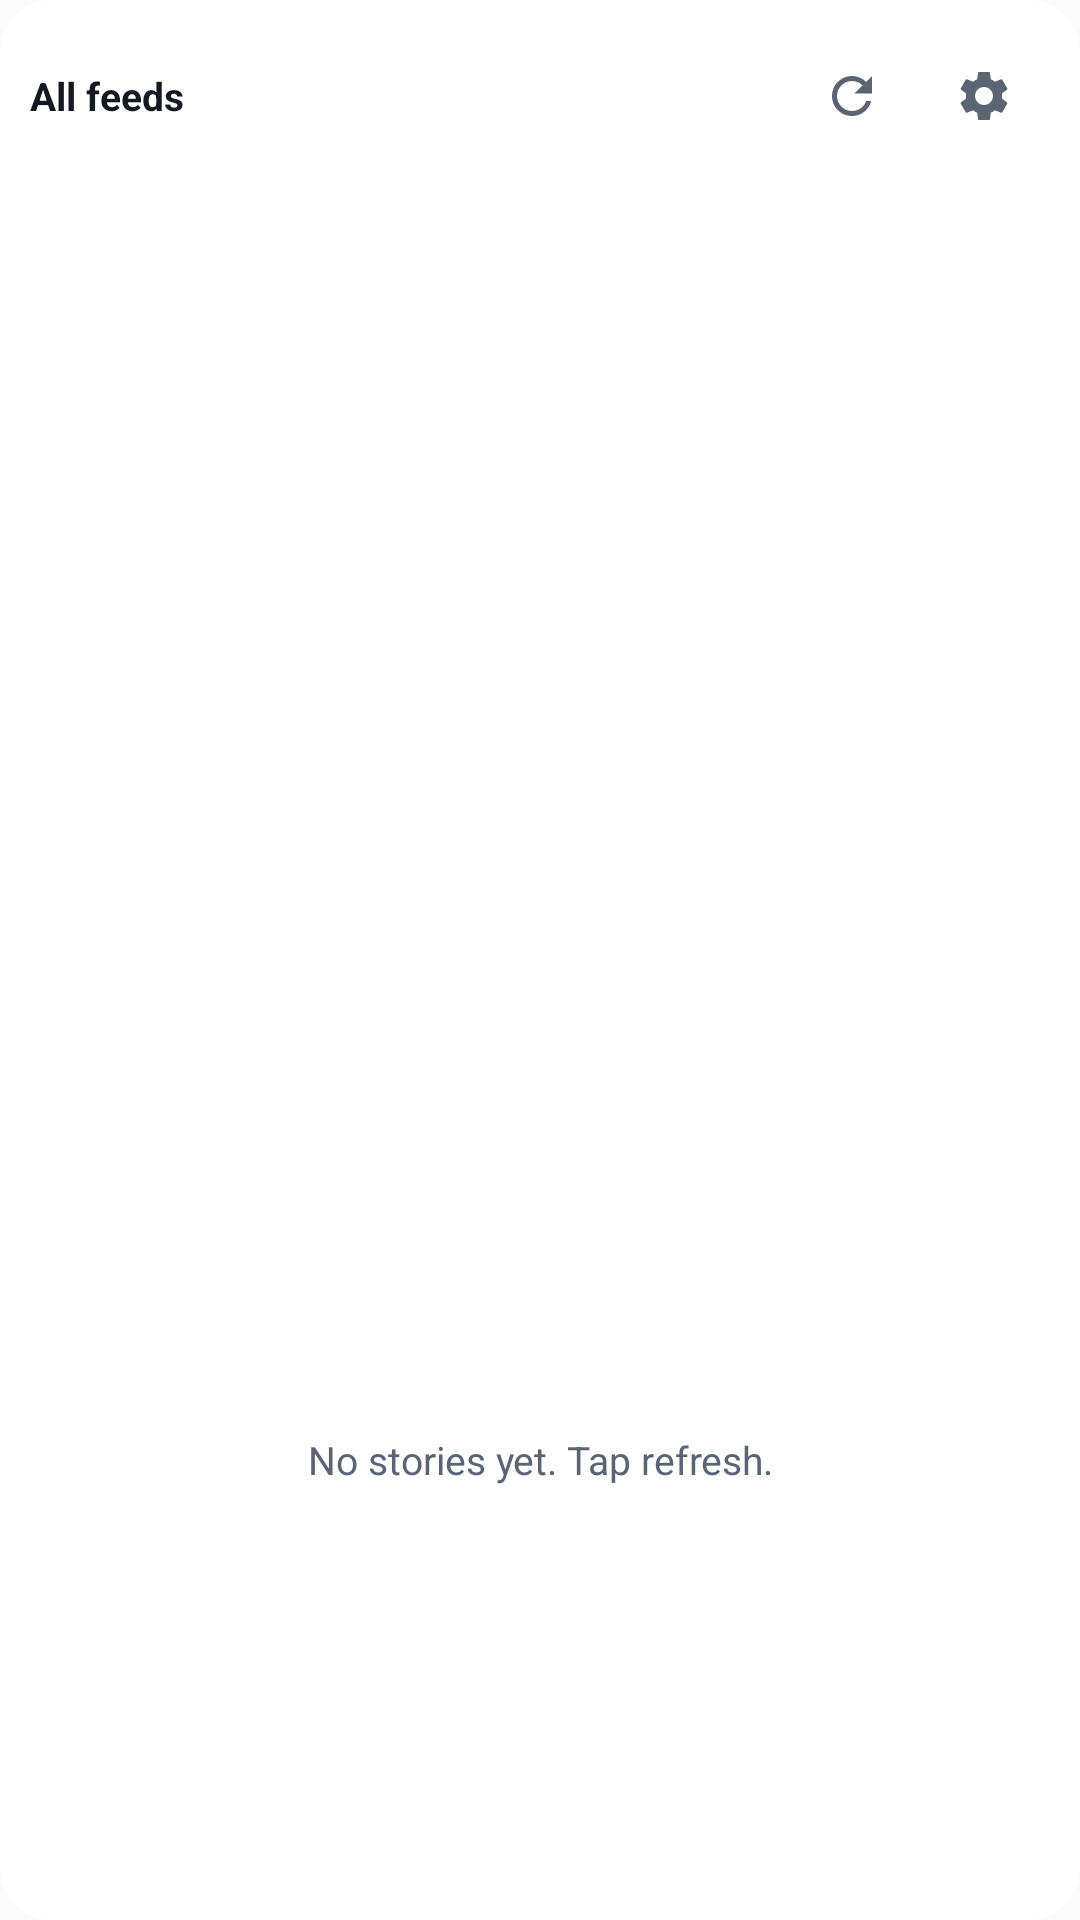

The Android layout XML behind this screen, and the referenced resources:
<!-- AndroidManifest.xml: application theme Theme.Dispatch -->
<!-- res/layout/widget_news.xml -->
<?xml version="1.0" encoding="utf-8"?>
<LinearLayout xmlns:android="http://schemas.android.com/apk/res/android"
    android:id="@+id/widget_root"
    android:layout_width="match_parent"
    android:layout_height="match_parent"
    android:background="@drawable/widget_background"
    android:orientation="vertical"
    android:padding="10dp">

    <LinearLayout
        android:layout_width="match_parent"
        android:layout_height="wrap_content"
        android:gravity="center_vertical"
        android:orientation="horizontal"
        android:paddingBottom="2dp">

        <TextView
            android:id="@+id/widget_title"
            android:layout_width="0dp"
            android:layout_height="wrap_content"
            android:layout_weight="1"
            android:ellipsize="end"
            android:singleLine="true"
            android:text="@string/stream_all"
            android:textColor="@color/widget_title"
            android:textSize="13sp"
            android:textStyle="bold" />

        
        <ImageButton
            android:id="@+id/widget_refresh"
            android:layout_width="44dp"
            android:layout_height="44dp"
            android:background="@android:color/transparent"
            android:contentDescription="@string/action_refresh"
            android:padding="12dp"
            android:scaleType="fitCenter"
            android:src="@drawable/ic_refresh_widget" />

        <ImageButton
            android:id="@+id/widget_settings"
            android:layout_width="44dp"
            android:layout_height="44dp"
            android:background="@android:color/transparent"
            android:contentDescription="@string/widget_config_title"
            android:padding="12dp"
            android:scaleType="fitCenter"
            android:src="@drawable/ic_gear_widget" />
    </LinearLayout>

    <ListView
        android:id="@+id/widget_list"
        android:layout_width="match_parent"
        android:layout_height="0dp"
        android:layout_weight="1"
        android:divider="@null"
        android:dividerHeight="0dp"
        android:scrollbars="none" />

    <TextView
        android:id="@+id/widget_empty"
        android:layout_width="match_parent"
        android:layout_height="0dp"
        android:layout_weight="1"
        android:gravity="center"
        android:text="@string/widget_empty"
        android:textColor="@color/widget_meta"
        android:textSize="13sp" />
</LinearLayout>
<!-- resources referenced by this layout -->
<resources>
  <color name="widget_meta">#5B6472</color>
  <color name="widget_title">#14181F</color>
  <!-- drawable ic_gear_widget (drawable) -->
  <vector xmlns:android="http://schemas.android.com/apk/res/android"
      android:width="24dp" android:height="24dp"
      android:viewportWidth="24" android:viewportHeight="24"
      android:tint="@color/widget_meta">
      <path android:fillColor="#FFFFFFFF"
          android:pathData="M19.14,12.94c0.04,-0.3 0.06,-0.61 0.06,-0.94c0,-0.32 -0.02,-0.64 -0.07,-0.94l2.03,-1.58c0.18,-0.14 0.23,-0.41 0.12,-0.61l-1.92,-3.32c-0.12,-0.22 -0.37,-0.29 -0.59,-0.22l-2.39,0.96c-0.5,-0.38 -1.03,-0.7 -1.62,-0.94L14.4,2.81c-0.04,-0.24 -0.24,-0.41 -0.48,-0.41h-3.84c-0.24,0 -0.43,0.17 -0.47,0.41L9.25,5.35C8.66,5.59 8.12,5.92 7.63,6.29L5.24,5.33c-0.22,-0.08 -0.47,0 -0.59,0.22L2.74,8.87C2.62,9.08 2.66,9.34 2.86,9.48l2.03,1.58C4.84,11.36 4.8,11.69 4.8,12s0.02,0.64 0.07,0.94l-2.03,1.58c-0.18,0.14 -0.23,0.41 -0.12,0.61l1.92,3.32c0.12,0.22 0.37,0.29 0.59,0.22l2.39,-0.96c0.5,0.38 1.03,0.7 1.62,0.94l0.36,2.54c0.05,0.24 0.24,0.41 0.48,0.41h3.84c0.24,0 0.44,-0.17 0.47,-0.41l0.36,-2.54c0.59,-0.24 1.13,-0.56 1.62,-0.94l2.39,0.96c0.22,0.08 0.47,0 0.59,-0.22l1.92,-3.32c0.12,-0.22 0.07,-0.47 -0.12,-0.61L19.14,12.94zM12,15.6c-1.98,0 -3.6,-1.62 -3.6,-3.6s1.62,-3.6 3.6,-3.6s3.6,1.62 3.6,3.6S13.98,15.6 12,15.6z" />
  </vector>
  <!-- drawable ic_refresh_widget (drawable) -->
  <vector xmlns:android="http://schemas.android.com/apk/res/android"
      android:width="24dp" android:height="24dp"
      android:viewportWidth="24" android:viewportHeight="24"
      android:tint="@color/widget_meta">
      <path android:fillColor="#FFFFFFFF"
          android:pathData="M17.65,6.35C16.2,4.9 14.21,4 12,4c-4.42,0 -7.99,3.58 -8,8s3.58,8 8,8c3.73,0 6.84,-2.55 7.73,-6h-2.08c-0.82,2.33 -3.04,4 -5.65,4 -3.31,0 -6,-2.69 -6,-6s2.69,-6 6,-6c1.66,0 3.14,0.69 4.22,1.78L13,11h7V4l-2.35,2.35z" />
  </vector>
  <!-- drawable widget_background (drawable) -->
  <?xml version="1.0" encoding="utf-8"?>
  <shape xmlns:android="http://schemas.android.com/apk/res/android"
      android:shape="rectangle">
      <solid android:color="@color/widget_bg" />
      <corners android:radius="18dp" />
  </shape>
  <string name="action_refresh">Refresh</string>
  <string name="stream_all">All feeds</string>
  <string name="widget_config_title">Widget settings</string>
  <string name="widget_empty">No stories yet. Tap refresh.</string>
  <style name="Theme.Dispatch" parent="Theme.AppCompat.DayNight.NoActionBar">
          <item name="colorPrimary">@color/accent</item>
          <item name="colorAccent">@color/accent_text</item>
          <item name="android:colorBackground">@color/page_backdrop</item>
          <item name="android:windowBackground">@color/page_backdrop</item>
          <item name="android:textColorPrimary">@color/body_text</item>
          <item name="android:textColorSecondary">@color/hint_text</item>
  
          <item name="android:statusBarColor">@android:color/transparent</item>
          <item name="android:navigationBarColor">@android:color/transparent</item>
          <item name="android:enforceStatusBarContrast" tools:targetApi="29">false</item>
          <item name="android:enforceNavigationBarContrast" tools:targetApi="29">false</item>
          <item name="android:windowLightStatusBar">true</item>
      </style>
  <color name="widget_bg">#FFFFFF</color>
  <color name="accent">#16243B</color>
  <color name="accent_text">#1F3E6E</color>
  <color name="page_backdrop">#FBFBFC</color>
  <color name="body_text">#14181F</color>
  <color name="hint_text">#5B6472</color>
</resources>
